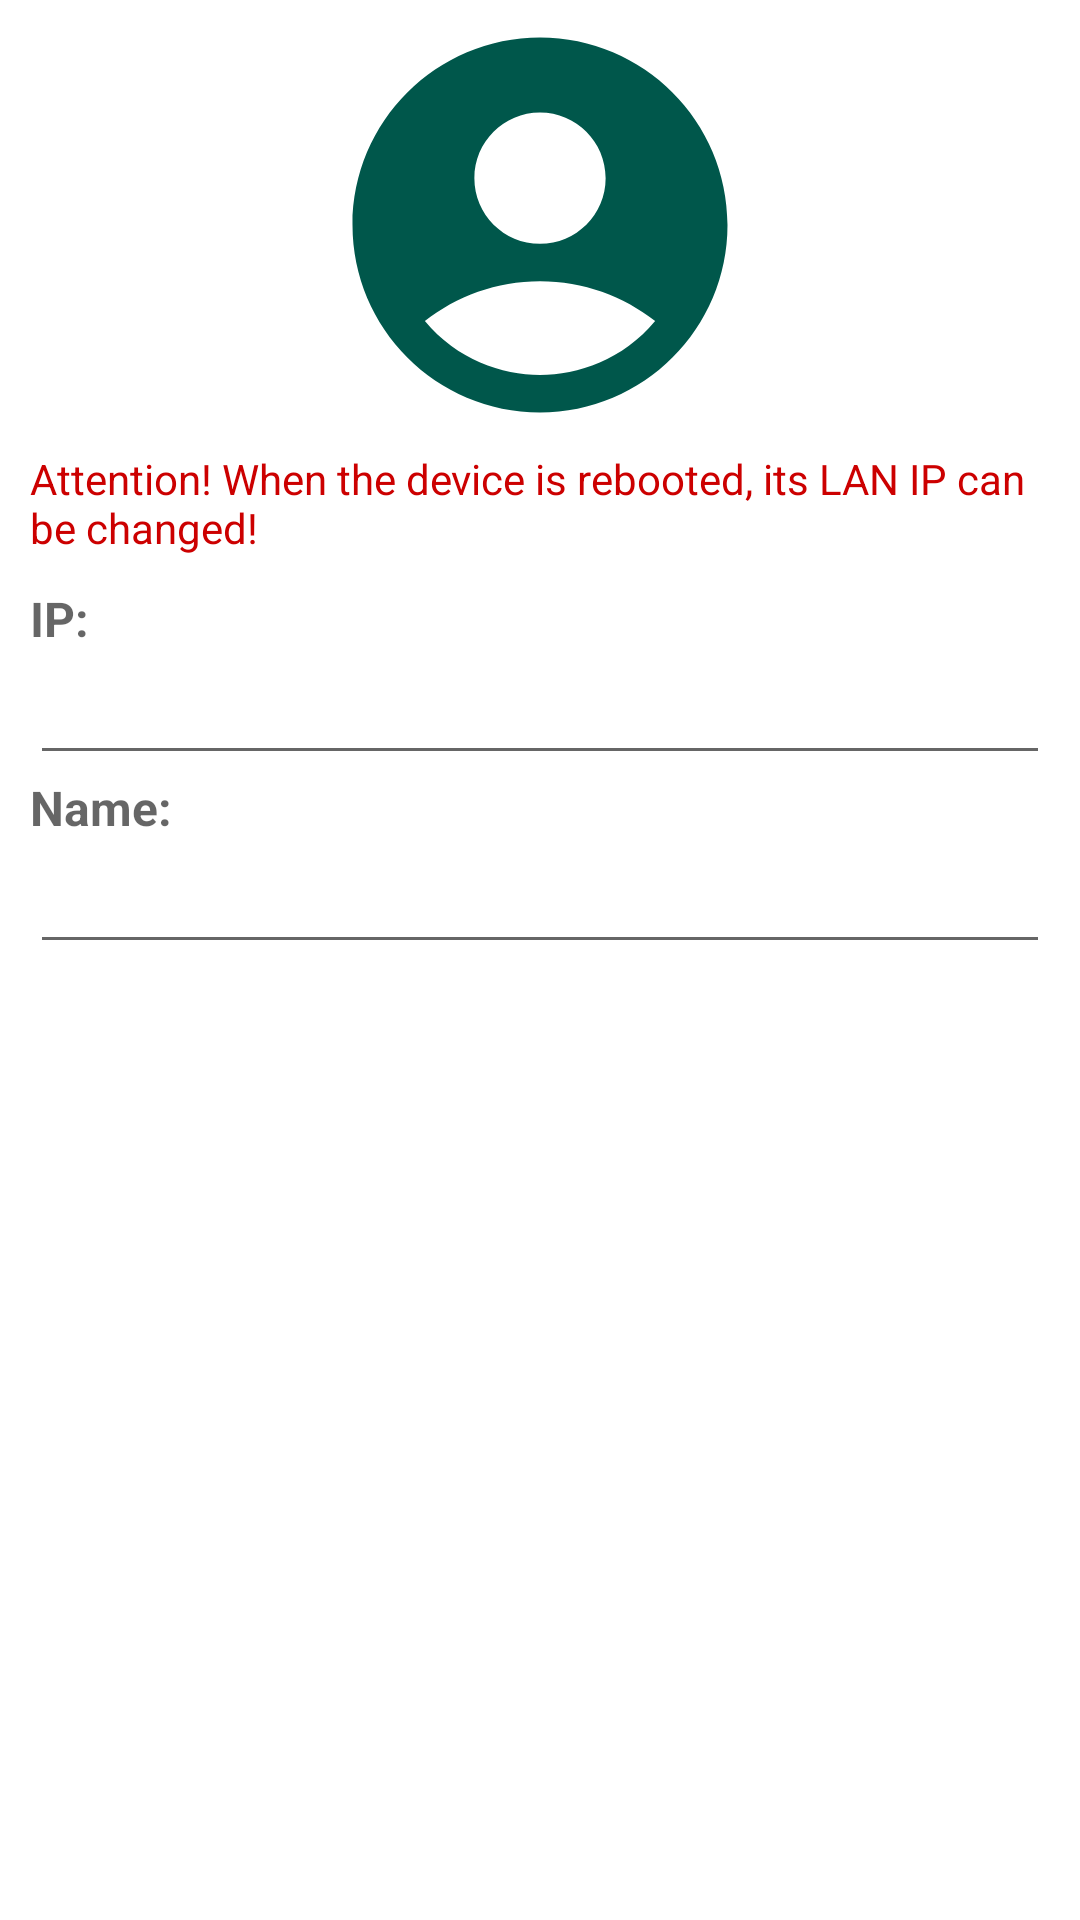

Reconstruct the res/layout file that produces this screen, plus the resources it refers to.
<!-- AndroidManifest.xml: application theme Theme.CommunicationOfTwo -->
<!-- res/layout/dialog_modify_contact.xml -->
<?xml version="1.0" encoding="UTF-8"?>
<LinearLayout xmlns:android="http://schemas.android.com/apk/res/android"
    xmlns:aapt="http://schemas.android.com/aapt"
    xmlns:app="http://schemas.android.com/apk/res-auto"
    android:layout_width="fill_parent"
    android:layout_height="fill_parent"
    android:orientation="vertical">

    <ScrollView
        android:layout_width="fill_parent"
        android:layout_height="wrap_content">

        <LinearLayout
            android:layout_width="match_parent"
            android:layout_height="wrap_content"
            android:orientation="vertical"
            android:paddingStart="10dp"
            android:paddingEnd="10dp">

            <ImageView
                android:id="@+id/ivPhotoContact"
                android:layout_width="150dp"
                android:layout_height="150dp"
                android:layout_gravity="center_horizontal"
                app:srcCompat="@drawable/ic_baseline_account_circle_24" />

            <LinearLayout
                android:id="@+id/llBlockIp"
                android:layout_width="match_parent"
                android:layout_height="wrap_content"
                android:orientation="vertical">

                <TextView
                    android:id="@+id/tvDebugFromIP"
                    android:layout_width="match_parent"
                    android:layout_height="wrap_content"
                    android:layout_marginBottom="10dp"
                    android:text="@string/debug_from_ip"
                    android:textColor="@android:color/holo_red_dark" />

                <TextView
                    android:id="@+id/tvIP"
                    android:layout_width="match_parent"
                    android:layout_height="wrap_content"
                    android:hint="@string/ip_"
                    android:textColor="@color/teal_700"
                    android:textSize="16sp"
                    android:textStyle="bold" />

                <EditText
                    android:id="@+id/etIP"
                    android:layout_width="match_parent"
                    android:layout_height="wrap_content"
                    android:ems="10"
                    android:gravity="center_horizontal"
                    android:inputType="textPersonName" />

            </LinearLayout>

            <TextView
                android:id="@+id/tvName"
                android:layout_width="match_parent"
                android:layout_height="wrap_content"
                android:hint="@string/name_"
                android:textColor="@color/teal_700"
                android:textSize="16sp"
                android:textStyle="bold" />

            <EditText
                android:id="@+id/etName"
                android:layout_width="match_parent"
                android:layout_height="wrap_content"
                android:ems="10"
                android:gravity="center_horizontal"
                android:inputType="textPersonName" />
        </LinearLayout>
    </ScrollView>


</LinearLayout>
<!-- resources referenced by this layout -->
<resources>
  <color name="teal_700">#FF018786</color>
  <!-- drawable ic_baseline_account_circle_24 (drawable) -->
  <vector android:height="200dp" android:tint="#00574B"
      android:viewportHeight="24" android:viewportWidth="24"
      android:width="200dp" xmlns:android="http://schemas.android.com/apk/res/android">
      <path android:fillColor="@android:color/white" android:pathData="M12,2C6.48,2 2,6.48 2,12s4.48,10 10,10s10,-4.48 10,-10S17.52,2 12,2zM12,6c1.93,0 3.5,1.57 3.5,3.5S13.93,13 12,13s-3.5,-1.57 -3.5,-3.5S10.07,6 12,6zM12,20c-2.03,0 -4.43,-0.82 -6.14,-2.88C7.55,15.8 9.68,15 12,15s4.45,0.8 6.14,2.12C16.43,19.18 14.03,20 12,20z"/>
  </vector>
  <string name="debug_from_ip">Attention! When the device is rebooted, its LAN IP can be changed!</string>
  <string name="ip_">IP:</string>
  <string name="name_">Name:</string>
  <style name="Theme.CommunicationOfTwo" parent="Theme.MaterialComponents.DayNight.DarkActionBar">
          
          <item name="colorPrimary">@color/primary</item>
          <item name="colorPrimaryVariant">@color/teal_800</item>
          <item name="colorOnPrimary">@color/white</item>
          
          <item name="colorSecondary">@color/teal_200</item>
          <item name="colorSecondaryVariant">#64B5F6</item>
          <item name="colorOnSecondary">@color/black</item>
          
          <item name="android:statusBarColor" tools:targetApi="l">?attr/colorPrimaryVariant</item>
          
          <item name="snackbarTextViewStyle">@style/snackbar_text</item>
      </style>
  <color name="primary">#008B9C</color>
  <color name="teal_800">#005A65</color>
  <color name="white">@android:color/white</color>
  <color name="teal_200">#FF03DAC5</color>
  <color name="black">#FF000000</color>
  <style name="snackbar_text" parent="@style/Widget.MaterialComponents.Snackbar.TextView">
          <item name="android:maxLines">5</item>
      </style>
</resources>
